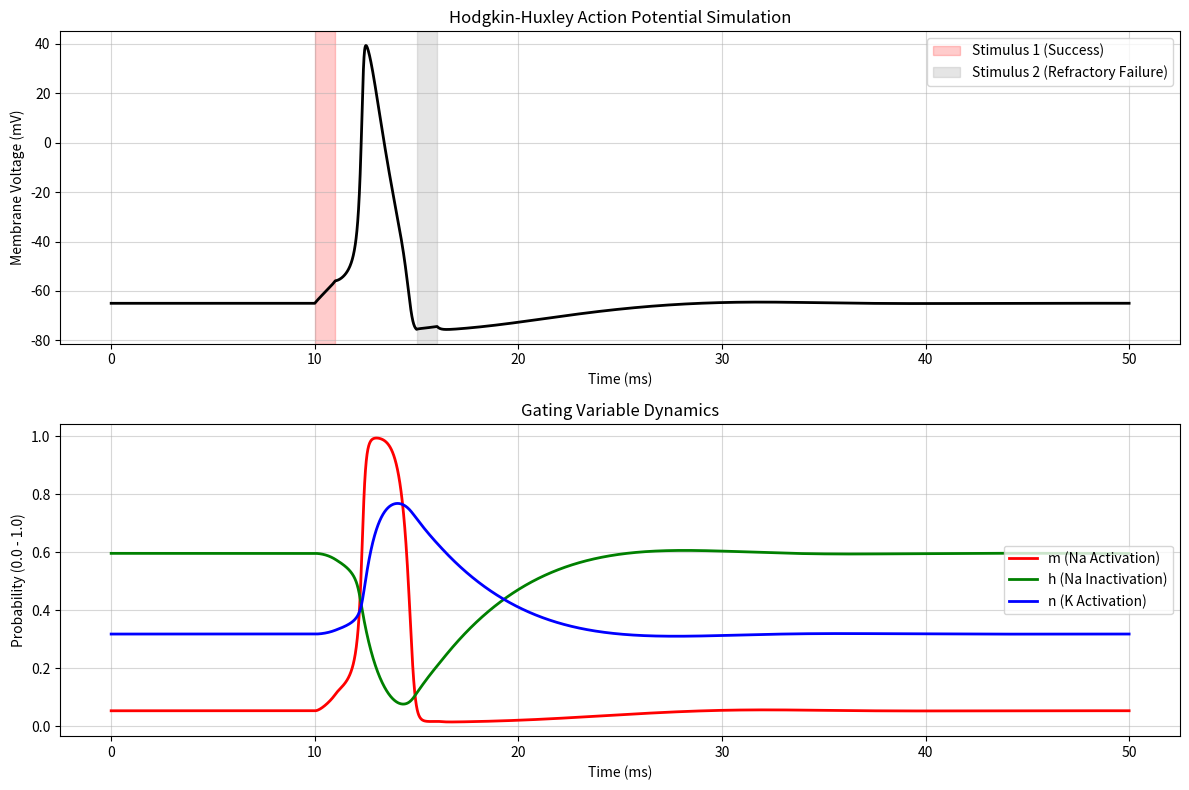

Here is the Python script that generated this plot:
"""
Hodgkin-Huxley Neuron Simulation
--------------------------------
A from-scratch implementation of the 1952 Hodgkin-Huxley model using Euler's Method.

This script simulates the action potential of a giant squid axon. It demonstrates:
1. The interaction of voltage-gated Sodium (Na) and Potassium (K) channels.
2. The role of Gating Variables (m, n, h).
3. The 'Refractory Period' phenomenon (why a neuron cannot fire twice instantly).

Author: K Samar
Based on: Hodgkin, A. L., & Huxley, A. F. (1952). A quantitative description of membrane current
          and its application to conduction and excitation in nerve.
"""

import numpy as np
import matplotlib.pyplot as plt

# ==========================================
# 1. Hardware Constants (Bio-Physical Properties)
# ==========================================

# Membrane Capacitance (C_m)
# Represents the lipid bilayer which acts as a dielectric.
C_m = 1.0     # uF/cm^2

# Maximum Conductances (g_max)
# Represents the total number of channels available per area if 100% were open.
g_Na_max = 120.0  # mS/cm^2 (Sodium)
g_K_max  = 36.0   # mS/cm^2 (Potassium)
g_L      = 0.3    # mS/cm^2 (Leak - mostly Chloride ions)

# Nernst Potentials (Equilibrium Voltages)
# The voltage at which the chemical force equals the electrical force.
E_Na = 50.0       # mV (Sodium pushes IN to make cell positive)
E_K  = -77.0      # mV (Potassium pushes OUT to make cell negative)
E_L  = -54.387    # mV (Leak maintains resting potential)

# ==========================================
# 2. Simulation Setup (Time & Arrays)
# ==========================================

time_duration = 50.0   # Total simulation time (ms)
dt = 0.01              # Time step (ms)
t = np.arange(0, time_duration + dt, dt)

# Initialize State Variable Arrays
V = np.zeros(len(t))   # Membrane Voltage
n = np.zeros(len(t))   # Potassium Activation Gate Probability
m = np.zeros(len(t))   # Sodium Activation Gate Probability
h = np.zeros(len(t))   # Sodium Inactivation Gate Probability

# ==========================================
# 3. Helper Functions (Rate Constants)
# ==========================================
# These empirical formulas were determined by curve-fitting experimental data
# from the original 1952 paper. They describe how fast gates open/close
# as a function of Voltage.

def alpha_n(V):
    """Opening rate for K+ channels."""
    return 0.01 * (V + 55) / (1 - np.exp(-(V + 55) / 10))

def beta_n(V):
    """Closing rate for K+ channels."""
    return 0.125 * np.exp(-(V + 65) / 80)

def alpha_m(V):
    """Opening rate for Na+ channels."""
    return 0.1 * (V + 40) / (1 - np.exp(-(V + 40) / 10))

def beta_m(V):
    """Closing rate for Na+ channels."""
    return 4.0 * np.exp(-(V + 65) / 18)

def alpha_h(V):
    """Opening rate for Na+ Inactivation gate (Recovery)."""
    return 0.07 * np.exp(-(V + 65) / 20)

def beta_h(V):
    """Closing rate for Na+ Inactivation gate (Inactivation)."""
    return 1 / (1 + np.exp(-(V + 35) / 10))

# ==========================================
# 4. Initial Conditions (Steady State)
# ==========================================
# We initialize the system at Resting Potential (-65mV).
# The gates are initialized to their steady-state probabilities at this voltage.

V[0] = -65.0
n[0] = alpha_n(V[0]) / (alpha_n(V[0]) + beta_n(V[0]))
m[0] = alpha_m(V[0]) / (alpha_m(V[0]) + beta_m(V[0]))
h[0] = alpha_h(V[0]) / (alpha_h(V[0]) + beta_h(V[0]))

print("System Initialized. Starting Simulation...")

# ==========================================
# 5. Main Simulation Loop (Euler Integration)
# ==========================================

for i in range(1, len(t)): # Start at 1 to look back at [i-1]

    # --- A. Define Stimulus (Input Current) ---
    # Experiment: Double Pulse Protocol
    # Pulse 1: 10ms (Standard Spike)
    # Pulse 2: 15ms (Demonstrating Absolute Refractory Period failure)

    if 10.0 <= t[i-1] <= 11.0:
        I_inj = 10.0   # uA/cm^2
    elif 15.0 <= t[i-1] <= 16.0:
        I_inj = 10.0   # uA/cm^2 (Will fail to spike due to refractory period)
    else:
        I_inj = 0.0

    # --- B. Update Gating Variables (The Kinetics) ---
    # We use the differential equation: dn/dt = alpha*(1-n) - beta*n

    # Potassium (n)
    alpha_n_val = alpha_n(V[i-1])
    beta_n_val  = beta_n(V[i-1])
    dn = alpha_n_val * (1 - n[i-1]) - beta_n_val * n[i-1]
    n[i] = n[i-1] + dn * dt  # Euler's method for numerical integration

    # Sodium Activation (m)
    alpha_m_val = alpha_m(V[i-1])
    beta_m_val  = beta_m(V[i-1])
    dm = alpha_m_val * (1 - m[i-1]) - beta_m_val * m[i-1]
    m[i] = m[i-1] + dm * dt

    # Sodium Inactivation (h)
    alpha_h_val = alpha_h(V[i-1])
    beta_h_val  = beta_h(V[i-1])
    dh = alpha_h_val * (1 - h[i-1]) - beta_h_val * h[i-1]
    h[i] = h[i-1] + dh * dt

    # --- C. Update Membrane Voltage (The Output) ---

    # 1. Calculate Conductances
    # Note: Na channel has 3 'm' subunits and 1 'h' subunit (m^3 * h)
    # Note: K channel has 4 'n' subunits (n^4)
    g_Na = g_Na_max * (m[i-1]**3) * h[i-1]
    g_K  = g_K_max  * (n[i-1]**4)
    g_L  = 0.3      # Constant leak

    # 2. Calculate Ionic Currents (Ohm's Law: I = g * (V - E))
    I_Na = g_Na * (V[i-1] - E_Na)
    I_K  = g_K  * (V[i-1] - E_K)
    I_L  = g_L  * (V[i-1] - E_L)

    # 3. Membrane Equation (Kirchhoff's Current Law)
    # I_inj = I_cap + I_ionic  ->  dV/dt = (I_inj - I_ionic) / C_m
    dV = (I_inj - I_Na - I_K - I_L) / C_m

    # 4. Step Voltage Forward
    V[i] = V[i-1] + dV * dt

print("Simulation Complete.")

# ==========================================
# 6. Visualization
# ==========================================

plt.figure(figsize=(12, 8))

# Plot 1: Membrane Voltage
plt.subplot(2, 1, 1)
plt.plot(t, V, color='black', linewidth=2)
plt.title('Hodgkin-Huxley Action Potential Simulation')
plt.ylabel('Membrane Voltage (mV)')
plt.xlabel('Time (ms)')
plt.grid(True, alpha=0.5)

# Visualizing the Stimulus Windows
plt.axvspan(10, 11, color='red', alpha=0.2, label='Stimulus 1 (Success)')
plt.axvspan(15, 16, color='gray', alpha=0.2, label='Stimulus 2 (Refractory Failure)')
plt.legend(loc='upper right')

# Plot 2: Gating Variables
plt.subplot(2, 1, 2)

plt.plot(t, m, 'r', label='m (Na Activation)', linewidth=2)
plt.plot(t, h, 'g', label='h (Na Inactivation)', linewidth=2)
plt.plot(t, n, 'b', label='n (K Activation)', linewidth=2)
plt.title('Gating Variable Dynamics')
plt.ylabel('Probability (0.0 - 1.0)')
plt.xlabel('Time (ms)')
plt.legend(loc='center right')
plt.grid(True, alpha=0.5)

plt.tight_layout()
plt.show()
